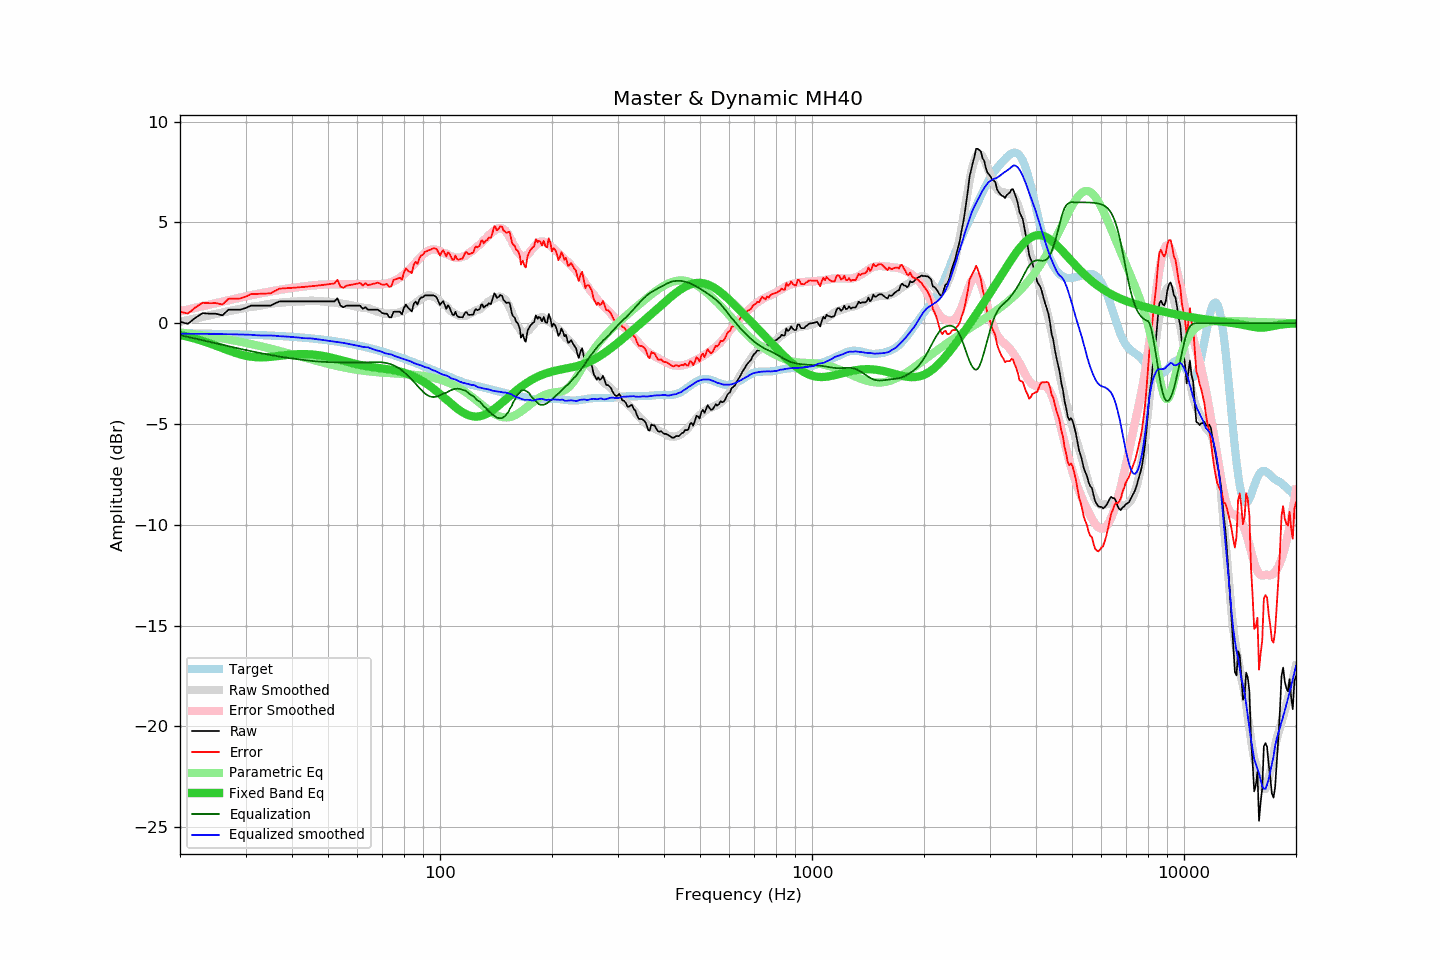

The table this chart was drawn from, first rows:
frequency, raw, error, smoothed, error_smoothed, equalization, parametric_eq, equalized_raw, equalized_smoothed, target
20, 0.07, 0.57, 0.07, 0.59, -0.59, -0.58, -0.52, -0.52, -0.50
21, -0.03, 0.48, 0.16, 0.68, -0.68, -0.67, -0.71, -0.52, -0.51
22, 0.27, 0.78, 0.24, 0.76, -0.76, -0.77, -0.49, -0.52, -0.51
23, 0.50, 1.02, 0.32, 0.84, -0.84, -0.88, -0.34, -0.53, -0.52
24, 0.47, 0.99, 0.39, 0.92, -0.92, -1.00, -0.45, -0.53, -0.52
25, 0.47, 1.00, 0.46, 1.00, -1.00, -1.12, -0.53, -0.53, -0.53
26, 0.39, 0.92, 0.53, 1.07, -1.07, -1.24, -0.68, -0.54, -0.53
27, 0.67, 1.21, 0.59, 1.14, -1.14, -1.35, -0.47, -0.54, -0.54
28, 0.67, 1.22, 0.65, 1.21, -1.21, -1.45, -0.53, -0.55, -0.55
29, 0.67, 1.23, 0.71, 1.27, -1.27, -1.54, -0.60, -0.56, -0.55
30, 0.75, 1.31, 0.76, 1.33, -1.33, -1.61, -0.58, -0.57, -0.56
31, 0.87, 1.44, 0.81, 1.38, -1.38, -1.66, -0.51, -0.57, -0.57
32, 0.87, 1.45, 0.84, 1.44, -1.44, -1.68, -0.57, -0.60, -0.58
33, 0.87, 1.46, 0.88, 1.49, -1.49, -1.69, -0.61, -0.61, -0.59
34, 0.87, 1.47, 0.92, 1.53, -1.53, -1.69, -0.66, -0.61, -0.60
35, 0.87, 1.48, 0.96, 1.57, -1.57, -1.67, -0.70, -0.61, -0.61
36, 0.98, 1.60, 1.00, 1.62, -1.62, -1.65, -0.63, -0.62, -0.62
37, 1.08, 1.71, 1.01, 1.66, -1.66, -1.62, -0.57, -0.64, -0.63
38, 1.08, 1.73, 1.04, 1.69, -1.69, -1.59, -0.61, -0.65, -0.65
39, 1.08, 1.74, 1.06, 1.72, -1.72, -1.57, -0.64, -0.67, -0.66
40, 1.08, 1.75, 1.07, 1.75, -1.75, -1.55, -0.67, -0.68, -0.67
41, 1.08, 1.77, 1.07, 1.78, -1.78, -1.54, -0.69, -0.70, -0.69
42, 1.08, 1.78, 1.09, 1.80, -1.80, -1.53, -0.72, -0.72, -0.70
43, 1.08, 1.80, 1.09, 1.83, -1.83, -1.53, -0.75, -0.74, -0.72
44, 1.08, 1.82, 1.11, 1.85, -1.85, -1.54, -0.77, -0.74, -0.73
45, 1.08, 1.83, 1.12, 1.87, -1.87, -1.55, -0.79, -0.75, -0.75
46, 1.08, 1.85, 1.11, 1.89, -1.89, -1.56, -0.80, -0.78, -0.77
47, 1.08, 1.87, 1.10, 1.90, -1.90, -1.58, -0.82, -0.80, -0.79
48, 1.08, 1.89, 1.09, 1.91, -1.91, -1.61, -0.83, -0.82, -0.81
49, 1.08, 1.91, 1.08, 1.92, -1.92, -1.64, -0.84, -0.84, -0.83
50, 1.08, 1.93, 1.06, 1.93, -1.93, -1.67, -0.85, -0.87, -0.85
51, 1.08, 1.95, 1.04, 1.93, -1.93, -1.71, -0.85, -0.89, -0.87
52, 1.08, 1.97, 1.03, 1.94, -1.94, -1.74, -0.86, -0.91, -0.89
53, 1.24, 2.16, 1.00, 1.94, -1.94, -1.78, -0.70, -0.94, -0.92
54, 0.87, 1.81, 0.99, 1.94, -1.94, -1.82, -1.07, -0.95, -0.94
55, 0.79, 1.75, 0.96, 1.94, -1.94, -1.86, -1.15, -0.98, -0.96
56, 0.87, 1.86, 0.93, 1.94, -1.94, -1.90, -1.07, -1.00, -0.99
57, 0.87, 1.89, 0.90, 1.94, -1.94, -1.94, -1.07, -1.03, -1.01
58, 0.87, 1.91, 0.87, 1.93, -1.93, -1.98, -1.06, -1.06, -1.04
59, 0.87, 1.94, 0.84, 1.93, -1.93, -2.01, -1.06, -1.09, -1.07
60, 0.87, 1.97, 0.82, 1.93, -1.93, -2.04, -1.06, -1.12, -1.10
61, 0.87, 2.00, 0.79, 1.94, -1.94, -2.07, -1.07, -1.14, -1.12
62, 0.71, 1.86, 0.77, 1.94, -1.94, -2.10, -1.23, -1.17, -1.15
63, 0.80, 1.98, 0.75, 1.94, -1.94, -2.12, -1.14, -1.19, -1.18
64, 0.67, 1.88, 0.75, 1.94, -1.94, -2.14, -1.27, -1.19, -1.21
65, 0.67, 1.92, 0.70, 1.94, -1.94, -2.16, -1.27, -1.24, -1.24
66, 0.67, 1.95, 0.65, 1.94, -1.94, -2.18, -1.27, -1.29, -1.28
67, 0.67, 1.98, 0.61, 1.94, -1.94, -2.20, -1.27, -1.33, -1.31
68, 0.67, 2.01, 0.57, 1.93, -1.93, -2.21, -1.26, -1.36, -1.34
69, 0.59, 1.96, 0.55, 1.93, -1.93, -2.23, -1.34, -1.38, -1.37
70, 0.50, 1.91, 0.51, 1.94, -1.94, -2.24, -1.44, -1.43, -1.41
71, 0.47, 1.91, 0.48, 1.96, -1.96, -2.26, -1.49, -1.48, -1.44
72, 0.47, 1.94, 0.47, 1.98, -1.98, -2.27, -1.51, -1.51, -1.47
73, 0.29, 1.80, 0.47, 2.01, -2.01, -2.29, -1.72, -1.53, -1.51
74, 0.29, 1.83, 0.50, 2.04, -2.04, -2.31, -1.75, -1.55, -1.54
75, 0.57, 2.15, 0.49, 2.09, -2.09, -2.33, -1.52, -1.60, -1.58
76, 0.57, 2.18, 0.49, 2.14, -2.14, -2.35, -1.57, -1.64, -1.61
77, 0.57, 2.22, 0.52, 2.20, -2.20, -2.37, -1.63, -1.67, -1.65
78, 0.57, 2.26, 0.55, 2.26, -2.26, -2.40, -1.69, -1.71, -1.68
79, 0.44, 2.16, 0.59, 2.34, -2.34, -2.42, -1.90, -1.75, -1.72
... 553 more rows
